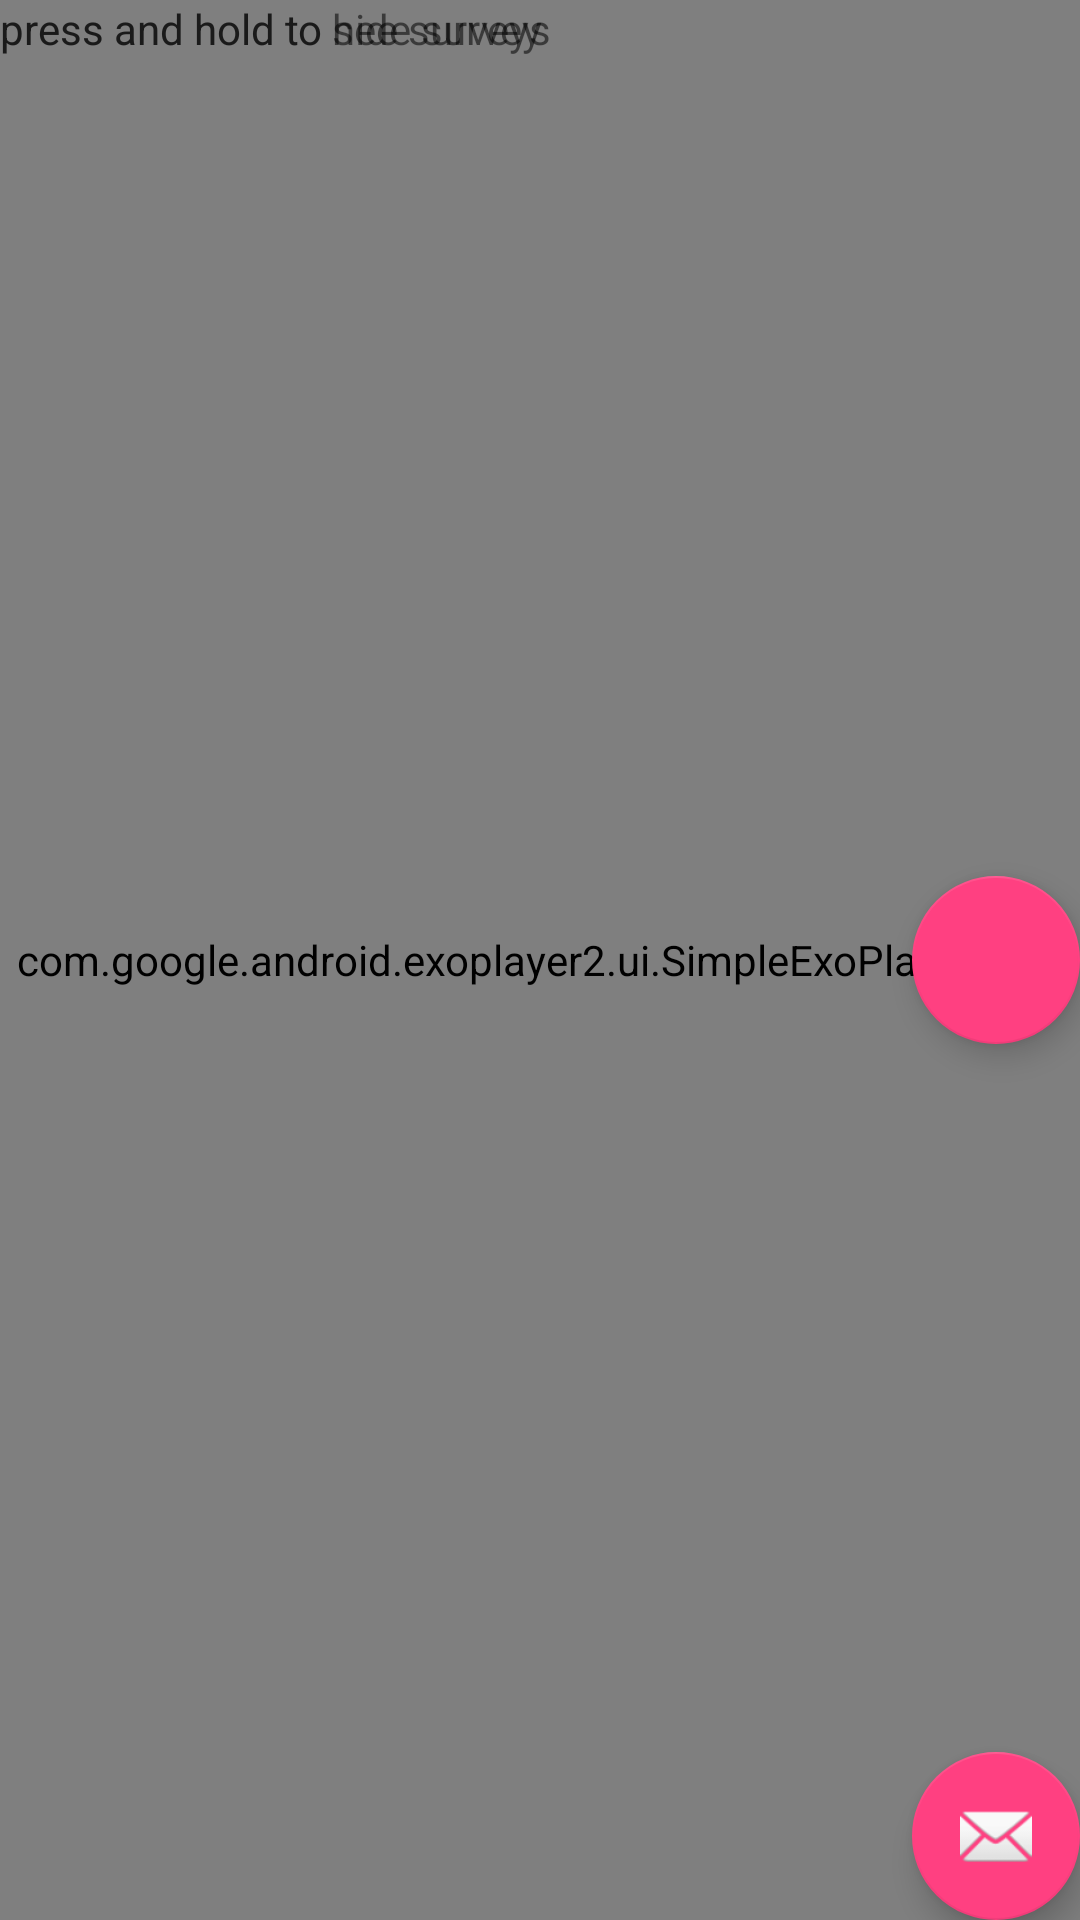

The Android layout XML behind this screen, and the referenced resources:
<!-- AndroidManifest.xml: application theme AppTheme -->
<!-- res/layout/activity_video_player.xml -->
<?xml version="1.0" encoding="utf-8"?>
<FrameLayout xmlns:android="http://schemas.android.com/apk/res/android"
    xmlns:app="http://schemas.android.com/apk/res-auto"
    android:id="@+id/root"
    android:focusable="true"
    android:layout_width="match_parent"
    android:layout_height="match_parent"
    android:keepScreenOn="true">

    <com.google.android.exoplayer2.ui.SimpleExoPlayerView
        android:id="@+id/player_view"
        android:focusable="true"
        
        android:layout_width="match_parent"
        android:layout_height="match_parent"/>


    <android.support.design.widget.FloatingActionButton
        android:id="@+id/fab"
        android:layout_width="wrap_content"
        android:layout_height="wrap_content"
        android:layout_gravity="bottom|end"
        android:layout_margin="@dimen/fab_margin"
        app:srcCompat="@android:drawable/ic_dialog_email" />


    <android.support.design.widget.FloatingActionButton
        android:id="@+id/fab2"
        android:layout_width="wrap_content"
        android:layout_height="wrap_content"

        android:layout_gravity="center_vertical|end"
        android:layout_margin="@dimen/fab_margin"

        />



    <TextView
        android:id="@+id/buttonhint"
        android:layout_width="wrap_content"
        android:layout_height="wrap_content"
        android:gravity="center_vertical|start"
        android:text="press and hold to hide survey"
        />

    <TextView
        android:id="@+id/buttonhint2"
        android:layout_width="wrap_content"
        android:layout_height="wrap_content"
        android:gravity="center_vertical|start"
        android:text="press and hold to see surveys"
        />

</FrameLayout>
<!-- resources referenced by this layout -->
<resources>
  <style name="AppTheme" parent="Theme.AppCompat.Light.DarkActionBar">
          
          <item name="colorPrimary">@color/colorPrimary</item>
          <item name="colorPrimaryDark">@color/colorPrimaryDark</item>
          <item name="colorAccent">@color/colorAccent</item>
      </style>
  <color name="colorPrimary">#ece638</color>
  <color name="colorPrimaryDark">#53494c</color>
  <color name="colorAccent">#ff4081</color>
</resources>
